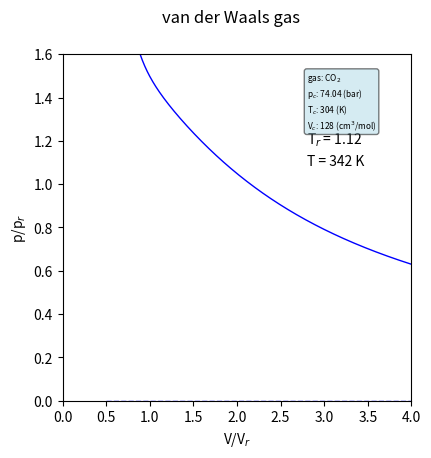

Reproduce this figure in Python. (Note: this script raises an exception after producing the figure.)
#
# van der Waals gas
# 
# Examples for pyhsics lectures
# [redacted]
# [redacted]
#
# initial source code from https://scipython.com/blog/the-maxwell-construction/
#
import numpy as np
import matplotlib.pyplot as plt
from scipy.integrate import quad
from scipy.optimize import newton
from scipy.signal import argrelextrema
import matplotlib.animation as animation


gas = 'CO$_2$'
# Critical pressure, volume and temperature
# These values are for the van der Waals equation of state for CO2:
# (p - a/V^2)(V-b) = RT. Units: p is in Pa, Vc in m3/mol and T in K.
pc = 7.404e6
Vc = 1.28e-4
Tc = 304

Tr = 0.9


def vdw(Tr, Vr):
    """Van der Waals equation of state.

    Return the reduced pressure from the reduced temperature and volume.

    """

    pr = 8*Tr/(3*Vr-1) - 3/Vr**2
    return pr

def get_Vlims_R(pr0):
    """Solve the inverted van der Waals equation for reduced volume.

        Return the lowest and highest reduced volumes such that the reduced
        pressure is pr0. It only makes sense to call this function for
        T<Tc, ie below the critical temperature where there are three roots.

    """

    eos = np.poly1d( (3*pr0, -(pr0+8*Tr), 9, -3) )
    roots = eos.r
    roots.sort()
    Vrmin, _, Vrmax = roots
    return Vrmin, Vrmax


def vdw_maxwell(Tr, Vr):
    """Van der Waals equation of state with Maxwell construction.

    Return the reduced pressure from the reduced temperature and volume,
    applying the Maxwell construction correction to the unphysical region
    if necessary.

    """

    pr = vdw(Tr, Vr)
    if Tr >= 1:
        # No unphysical region above the critical temperature.
        return pr

    if min(pr) < 0:
         raise ValueError('Negative pressure results from van der Waals'
                         ' equation of state with Tr = {} K.'.format(Tr))

    # Initial guess for the position of the Maxwell construction line:
    # the volume corresponding to the mean pressure between the minimum and
    # maximum in reduced pressure, pr.
    iprmin = argrelextrema(pr, np.less)
    iprmax = argrelextrema(pr, np.greater)
    Vr0 = np.mean([Vr[iprmin], Vr[iprmax]])

    def get_Vlims(pr0):
        """Solve the inverted van der Waals equation for reduced volume.#

        Return the lowest and highest reduced volumes such that the reduced
        pressure is pr0. It only makes sense to call this function for
        T<Tc, ie below the critical temperature where there are three roots.

        """

        eos = np.poly1d( (3*pr0, -(pr0+8*Tr), 9, -3) )
        roots = eos.r
        roots.sort()
        Vrmin, _, Vrmax = roots
        return Vrmin, Vrmax

    def get_area_difference(Vr0):
        """Return the difference in areas of the van der Waals loops.

        Return the difference between the areas of the loops from Vr0 to Vrmax
        and from Vrmin to Vr0 where the reduced pressure from the van der Waals
        equation is the same at Vrmin, Vr0 and Vrmax. This difference is zero
        when the straight line joining Vrmin and Vrmax at pr0 is the Maxwell
        construction.

        """

        pr0 = vdw(Tr, Vr0)
        Vrmin, Vrmax = get_Vlims(pr0)
        return quad(lambda vr: vdw(Tr, vr) - pr0, Vrmin, Vrmax)[0]

    # Root finding by Newton's method determines Vr0 corresponding to
    # equal loop areas for the Maxwell construction.
    Vr0 = newton(get_area_difference, Vr0)
    pr0 = vdw(Tr, Vr0)
    Vrmin, Vrmax = get_Vlims(pr0)

    # Set the pressure in the Maxwell construction region to constant pr0.
    pr[(Vr >= Vrmin) & (Vr <= Vrmax)] = pr0
    return pr, Vrmin, Vrmax

Vr = np.linspace(0.5, 4, 500)
pr = np.ones(500)
prz = np.zeros(500)

fig, ax = plt.subplots(figsize=(4.5,4.5))
fig.suptitle('van der Waals gas')
ax.set_xlim(0, 4)
ax.set_xlabel('V/V$_r$')
ax.set_ylim(0, 1.6)
ax.set_ylabel('p/p$_r$')
#ax.legend(fontsize=6)

line1 = ax.plot(Vr, pr, lw=1, color='b',linestyle='dashed')[0]
line2 = ax.plot(Vr, pr, lw=1, color='b')[0]
line3 = ax.fill_between([],[],color='b',alpha=0.3)

areax1 = []
areay1 = []
line4 = ax.fill_between(areax1,areay1,color='orange',alpha=0.3)
areax2 = []
areay2 = []
line5 = ax.fill_between(areax2,areay2,color='orange',alpha=0.3)


textT = ax.text(0.7,0.74,'T$_r$ = {:.2f}'.format(Tr),transform=ax.transAxes)
textT1 = ax.text(0.7,0.68,'T = {:.0f}'.format(Tr*Tc),transform=ax.transAxes)

textflg = ax.text(1,1,'')
textfl = ax.text(1,1,'')
textg = ax.text(1,1,'')

# info box
infobox = ''
infobox += 'gas: '+gas + '\n' 
infobox += 'p$_c$: ' + "{:.2f}".format(pc/1e5) + ' (bar)\n' 
infobox += 'T$_c$: ' + "{:.0f}".format(Tc) + ' (K)\n' 
infobox += 'V$_c$: ' + "{:.0f}".format(Vc*1e6) + ' (cm$^3$/mol)' 
props = dict(boxstyle='round', facecolor='lightblue', alpha=0.5) 
ax.text(0.7,0.95,infobox, fontsize=6,bbox=props,verticalalignment='top',transform=ax.transAxes)



Tup = 350
Tdown = 257
Tsteps = 1200
new = True

def animate(k):
   global line3,line4,line5
   global line1,line2
   global textflg
   global textfl
   global textg
   global new
   T = Tup - (Tup-Tdown)*k/Tsteps 
   Tr = T/Tc
   textT.set_text('T$_r$ = {:.2f}'.format(Tr))
   textT1.set_text('T = {:.0f}'.format(T)+' K')
   
   if Tr<1:
     line1.set_ydata(vdw(Tr,Vr))
     line2.set_ydata(vdw_maxwell(Tr,Vr)[0])
     
     if new:
         areax1.append(1)
         areay1.append(1)
         areax2.append(1)
         areay2.append(1)
         new = False
     Vmin = vdw_maxwell(Tr, Vr)[1]
     pmin = vdw(Tr,Vmin)
     areax1.append(Vmin)
     areay1.append(pmin)
     line4.remove()
     line4 = ax.fill_between(areax1,areay1,color='orange',alpha=0.3,edgecolor=None)  
     
     Vmax = vdw_maxwell(Tr, Vr)[2]
     pmax = vdw(Tr,Vmax)
     areax2.append(Vmax)
     areay2.append(pmax)
     line5.remove()
     line5 = ax.fill_between(areax2,areay2,color='orange',alpha=0.3,edgecolor=None)
     
     line3.remove()
     line3 = ax.fill_between(Vr,vdw(Tr,Vr),vdw_maxwell(Tr, Vr)[0],color='blue',alpha=0.3)

     textflg.remove()
     textflg = ax.text(0.5*(Vmin+Vmax),pmin-0.05,'liquid/gas',horizontalalignment='center',verticalalignment='center',fontsize=8)
 
     textfl.remove()
     textfl = ax.text(0.5*(Vmin),pmin,'liquid',horizontalalignment='center',verticalalignment='center',fontsize=8)
 
     textg.remove()
     textg = ax.text(0.5*(Vmax+4),pmin,'gas',horizontalalignment='center',verticalalignment='center',fontsize=8)
 
    
   else:
     line1.set_ydata(prz)
     line2.set_ydata(vdw(Tr,Vr))
     
   
anim = animation.FuncAnimation(fig,animate,interval=1,frames=Tsteps)
anim.save('vanderWaals.mp4',fps=25,dpi=300)